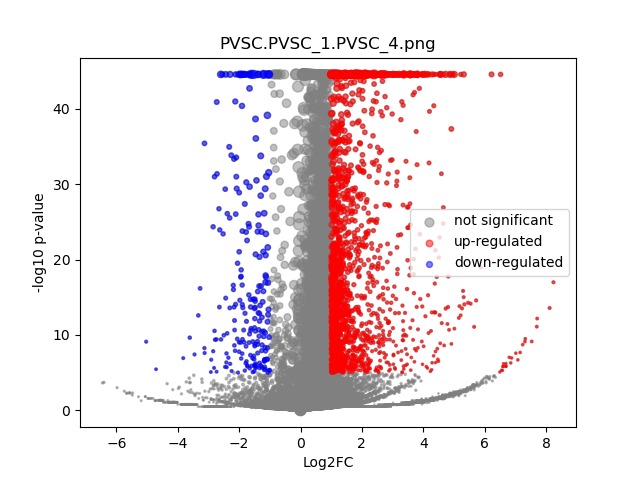

Data behind this chart, as committed beside it:
	gene	expression_1	expression_2	log2FC	-log10 p-val	significant
0	MIR1302-2HG	-1.542503e-09	1.2514647e-09	4.0243376e-05	44.55	0
1	FAM138A	-1.542503e-09	1.2514647e-09	4.0243376e-05	44.55	0
2	OR4F5	-1.542503e-09	1.2514647e-09	4.0243376e-05	44.55	0
3	AL627309.1	0.00116	0.002464	1.025	0.498	0
4	AL627309.3	-1.542503e-09	1.2514647e-09	4.0243376e-05	44.55	0
5	AL627309.2	-1.542503e-09	1.2514647e-09	4.0243376e-05	44.55	0
6	AL627309.5	0.01774	0.02131	0.2629	0.3884	0
7	AL627309.4	0.001918	0.0007562	-1.237	0.4441	0
8	AP006222.2	-1.542503e-09	1.2514647e-09	4.0243376e-05	44.55	0
9	AL732372.1	-1.542503e-09	1.2514647e-09	4.0243376e-05	44.55	0
10	OR4F29	-1.542503e-09	1.2514647e-09	4.0243376e-05	44.55	0
11	AC114498.1	-1.542503e-09	1.2514647e-09	4.0243376e-05	44.55	0
12	OR4F16	-1.542503e-09	1.2514647e-09	4.0243376e-05	44.55	0
13	AL669831.2	-1.542503e-09	0.003072	4.987	1.976	0
14	LINC01409	0.03182	0.04567	0.5198	1.611	0
15	FAM87B	0.0005005	0.0002097	-0.9553	0.2276	0
16	LINC01128	0.05437	0.08372	0.6219	3.619	0
17	LINC00115	0.01261	0.01473	0.2225	0.2499	0
18	FAM41C	0.004414	0.004868	0.1382	0.08084	0
19	AL645608.6	0.0005968	0.0003348	-0.6803	0.1537	0
20	AL645608.2	0.008325	0.007098	-0.2271	0.183	0
21	AL645608.4	-1.542503e-09	0.001081	3.562	1.039	0
22	LINC02593	0.03555	0.02856	-0.3149	0.6623	0
23	SAMD11	0.2198	0.2001	-0.1358	0.7764	0
24	NOC2L	0.1692	0.2209	0.3848	4.079	0
25	KLHL17	0.01948	0.0216	0.1487	0.1977	0
26	PLEKHN1	0.0005718	0.001238	0.9944	0.3276	0
27	PERM1	-1.542503e-09	1.2514647e-09	4.0243376e-05	44.55	0
28	AL645608.7	0.005409	0.01726	1.656	3.583	0
29	HES4	0.2376	1.031	2.116	44.55	1
30	ISG15	0.1521	0.2111	0.4728	5.384	0
31	AL645608.1	-1.542503e-09	1.2514647e-09	4.0243376e-05	44.55	0
32	AGRN	0.09539	0.2638	1.466	41.6	1
33	AL645608.5	-1.542503e-09	1.2514647e-09	4.0243376e-05	44.55	0
34	AL645608.8	-1.542503e-09	1.2514647e-09	4.0243376e-05	44.55	0
35	RNF223	-1.542503e-09	1.2514647e-09	4.0243376e-05	44.55	0
36	C1orf159	0.0302	0.02221	-0.4416	0.9146	0
37	AL390719.3	-1.542503e-09	0.000366	2.22	0.4984	0
38	LINC01342	-1.542503e-09	1.2514647e-09	4.0243376e-05	44.55	0
39	AL390719.2	-1.542503e-09	1.2514647e-09	4.0243376e-05	44.55	0
40	TTLL10-AS1	-1.542503e-09	0.0004192	2.376	0.4984	0
41	TTLL10	-1.542503e-09	1.2514647e-09	4.0243376e-05	44.55	0
42	TNFRSF18	0.00107	0.005246	2.192	1.773	0
43	TNFRSF4	0.002596	0.002718	0.06353	0.0285	0
44	SDF4	0.276	0.4506	0.707	24.18	0
45	B3GALT6	0.09819	0.1613	0.7155	8.232	0
46	C1QTNF12	0.02738	0.02337	-0.2278	0.3635	0
47	AL162741.1	0.0005238	0.0008573	0.618	0.1687	0
48	UBE2J2	0.1799	0.2929	0.7032	14.93	0
49	LINC01786	0.001228	0.0009678	-0.3143	0.08897	0
50	SCNN1D	0.001075	0.003377	1.565	0.9531	0
51	ACAP3	0.06064	0.1119	0.8828	8.211	0
52	PUSL1	0.0404	0.08826	1.126	9.36	1
53	INTS11	0.1131	0.1949	0.7842	11.44	0
54	AL139287.1	-1.542503e-09	0.0004613	2.489	0.4984	0
55	CPTP	0.05228	0.06854	0.39	1.474	0
56	TAS1R3	0.0005938	0.0009423	0.5871	0.1569	0
57	DVL1	0.03648	0.06725	0.8808	4.949	0
58	MXRA8	0.1769	0.21	0.2472	1.883	0
59	AURKAIP1	0.4627	0.8026	0.7944	44.55	0
... 36,541 more rows
